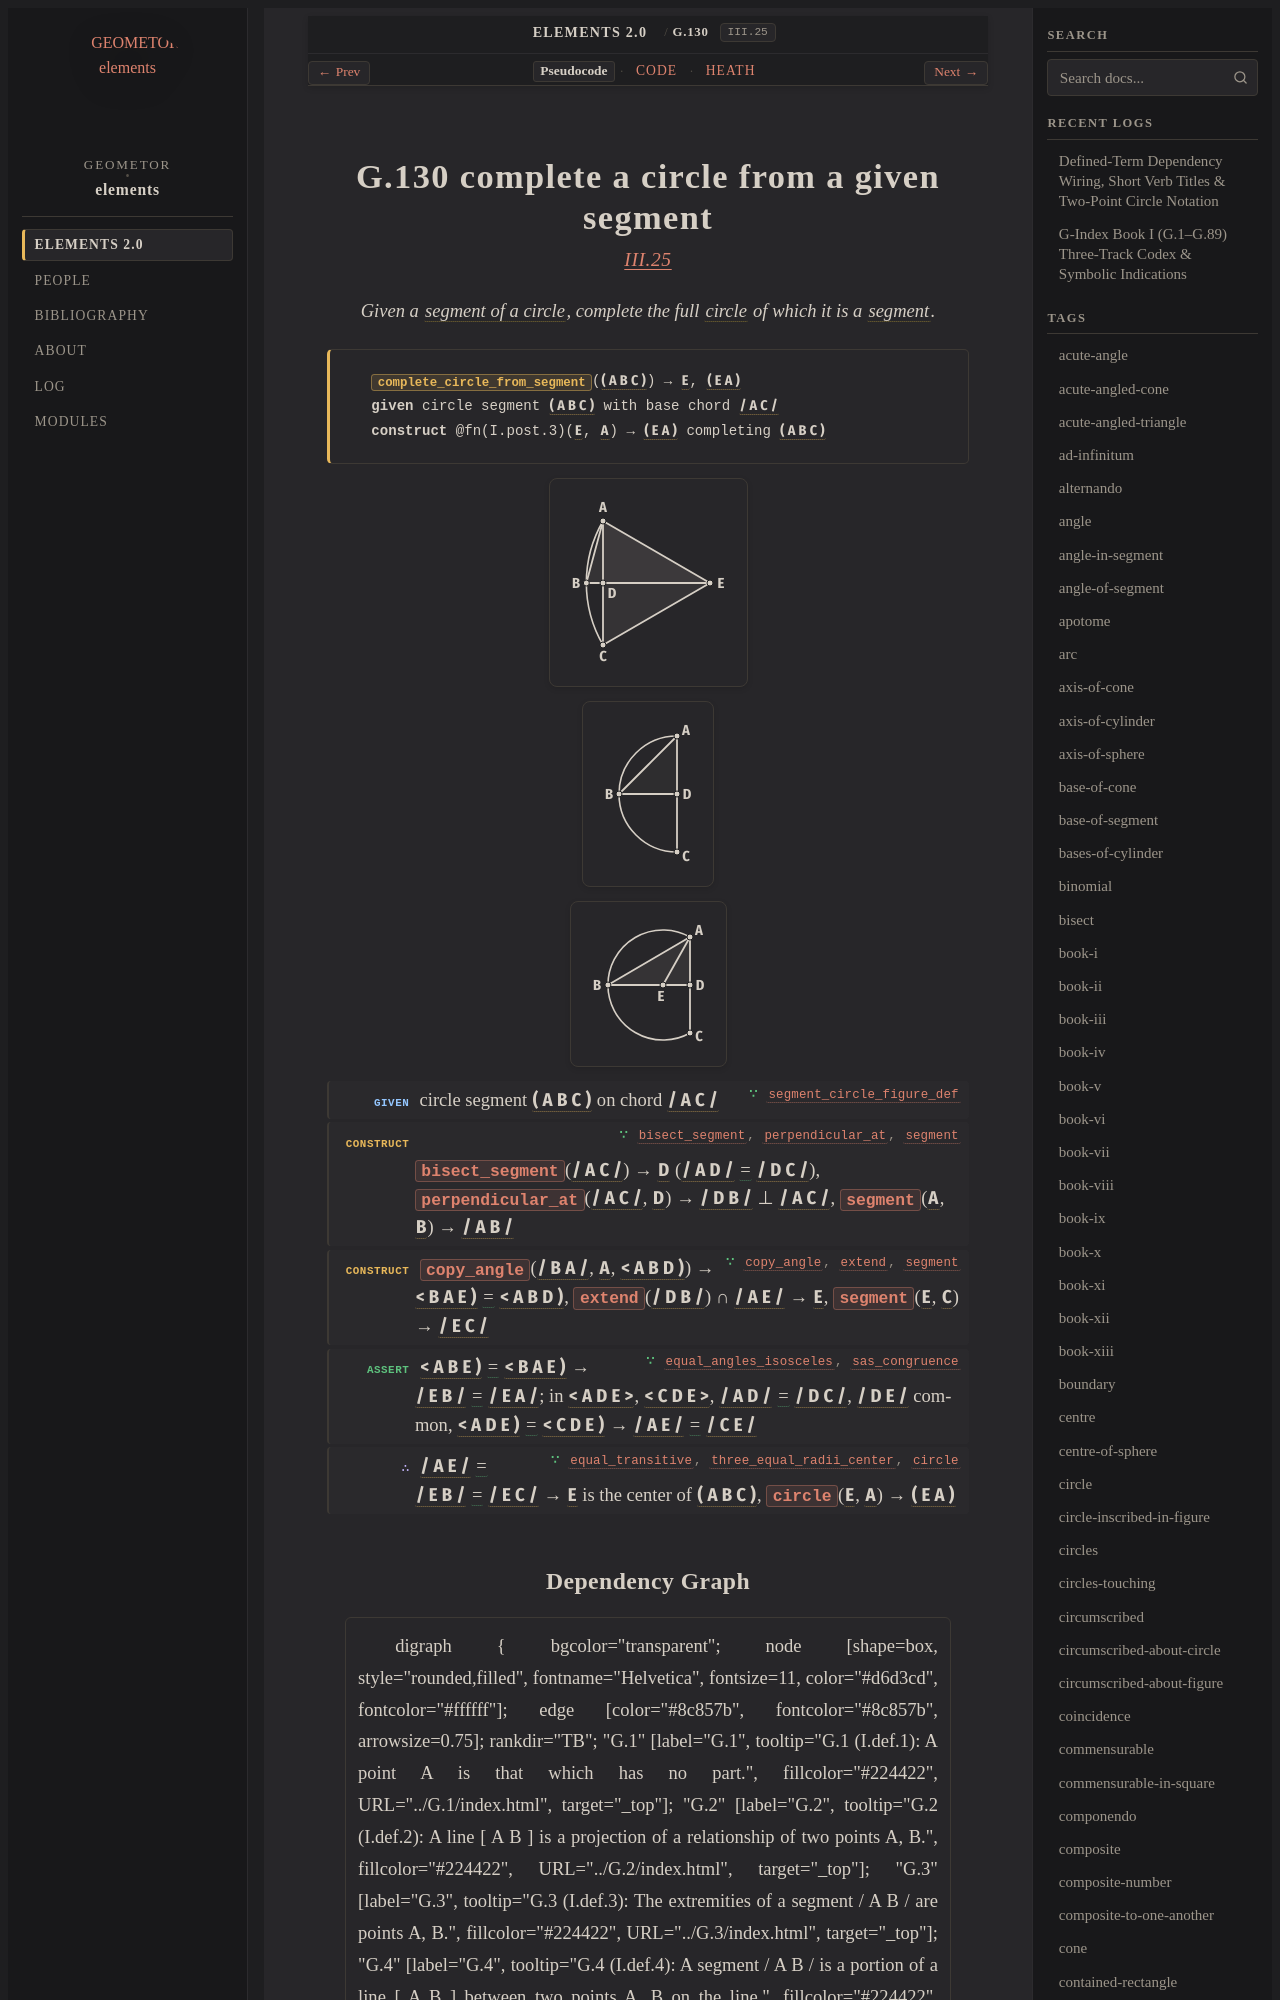

repository: geometor/elements · page: elements2/G.130/index.html · generator: sphinx

:order: 130
:number: 130
:canonical_id: G.130
:original_id: III.25
:title: G.130 complete a circle from a given segment
:volume: II
:book: III
:type: prop
:subtype: problem
:categories: problem, construction, plane-geometry, circles
:category: problem, construction, plane-geometry, circles
:tags: book-iii, point, segment, circle, angle, segment-of-circle, right-angle, plane-angle, straight-line, centre, semicircle, equality
:dependencies: G.4, G.10, G.14, G.15, G.16, G.18, G.24, G.27, G.32, G.34, G.48, G.96, G.107, G.126
:excerpt: Given a segment of a circle, complete the full circle of which it is a segment.

.. _G.130:
.. _III.25:

G.130 complete a circle from a given segment
============================================

.. rubric:: `III.25 <https://geometor.github.io/euclid/heath/volume_II/book_iii/propositions/25/>`_

.. enunciation::

   Given a :term:`segment of a circle <G.126>`, complete the full :term:`circle <G.10>` of which it is a :term:`segment <G.4>`.

.. signature:: problem

   | :fn:`complete_circle_from_segment <G.130>`\ (:g:`( A B C ) <g1:( A B C )>`) → :g:`E <g1:E>`, :g:`( E A ) <g1:( A B C )>`
   | **given** circle segment :g:`( A B C ) <g1:( A B C )>` with base chord :g:`/ A C / <g1:/ A C />`
   | **construct** @fn(I.post.3)(:g:`E <g1:E>`, :g:`A <g1:A>`) → :g:`( E A ) <g1:( A B C )>` completing :g:`( A B C ) <g1:( A B C )>`

.. picture:: g1.svg
   :alt: Diagram for Proposition 25, Case 1

.. picture:: g2.svg
   :alt: Diagram for Proposition 25, Case 2

.. picture:: g3.svg
   :alt: Diagram for Proposition 25, Case 3

.. step:: given ∵ segment_circle_figure_def <G.126>

   circle segment :g:`( A B C ) <g1:( A B C )>` on chord :g:`/ A C / <g1:/ A C />`

.. step:: construct ∵ bisect_segment, perpendicular_at, segment <G.32, G.34, G.14>

   :fn:`bisect_segment <G.32>`\ (:g:`/ A C / <g1:/ A C />`) → :g:`D <g1:D>` (:g:`/ A D / <g1:/ A D />` :eq:`= <g1:/ A D / = g1:/ D C />` :g:`/ D C / <g1:/ D C />`), :fn:`perpendicular_at <G.34>`\ (:g:`/ A C / <g1:/ A C />`, :g:`D <g1:D>`) → :g:`/ D B / <g1:/ D B />` ⊥ :g:`/ A C / <g1:/ A C />`, :fn:`segment <G.14>`\ (:g:`A <g1:A>`, :g:`B <g1:B>`) → :g:`/ A B / <g1:/ A B />`

.. step:: construct ∵ copy_angle, extend, segment <G.48, G.18, G.14>

   :fn:`copy_angle <G.48>`\ (:g:`/ B A / <g1:/ B A />`, :g:`A <g1:A>`, :g:`< A B D ) <g1:< A B D )>`) → :g:`< B A E ) <g1:< B A E )>` :eq:`= <g1:< B A E ) = g1:< A B D )>` :g:`< A B D ) <g1:< A B D )>`, :fn:`extend <G.18>`\ (:g:`/ D B / <g1:/ D B />`) ∩ :g:`/ A E / <g1:/ A E />` → :g:`E <g1:E>`, :fn:`segment <G.14>`\ (:g:`E <g1:E>`, :g:`C <g1:C>`) → :g:`/ E C / <g1:/ E C />`

.. step:: assert ∵ equal_angles_isosceles, sas_congruence <G.27, G.24>

   :g:`< A B E ) <g1:< A B E )>` :eq:`= <g1:< A B E ) = g1:< B A E )>` :g:`< B A E ) <g1:< B A E )>` → :g:`/ E B / <g1:/ E B />` :eq:`= <g1:/ E B / = g1:/ E A />` :g:`/ E A / <g1:/ E A />`; in :g:`< A D E > <g1:< A D E >>`, :g:`< C D E > <g1:< C D E >>`, :g:`/ A D / <g1:/ A D />` :eq:`= <g1:/ A D / = g1:/ D C />` :g:`/ D C / <g1:/ D C />`, :g:`/ D E / <g1:/ D E />` common, :g:`< A D E ) <g1:< A D E )>` :eq:`= <g1:< A D E ) = g1:< C D E )>` :g:`< C D E ) <g1:< C D E )>` → :g:`/ A E / <g1:/ A E />` :eq:`= <g1:/ A E / = g1:/ C E />` :g:`/ C E / <g1:/ C E />`

.. step:: conclude ∵ equal_transitive, three_equal_radii_center, circle <G.16, G.107, G.15>

   :g:`/ A E / <g1:/ A E />` :eq:`= <g1:/ A E / = g1:/ E B / = g1:/ E C />` :g:`/ E B / <g1:/ E B />` :eq:`= <g1:/ A E / = g1:/ E B / = g1:/ E C />` :g:`/ E C / <g1:/ E C />` → :g:`E <g1:E>` is the center of :g:`( A B C ) <g1:( A B C )>`, :fn:`circle <G.15>`\ (:g:`E <g1:E>`, :g:`A <g1:A>`) → :g:`( E A ) <g1:( A B C )>`
